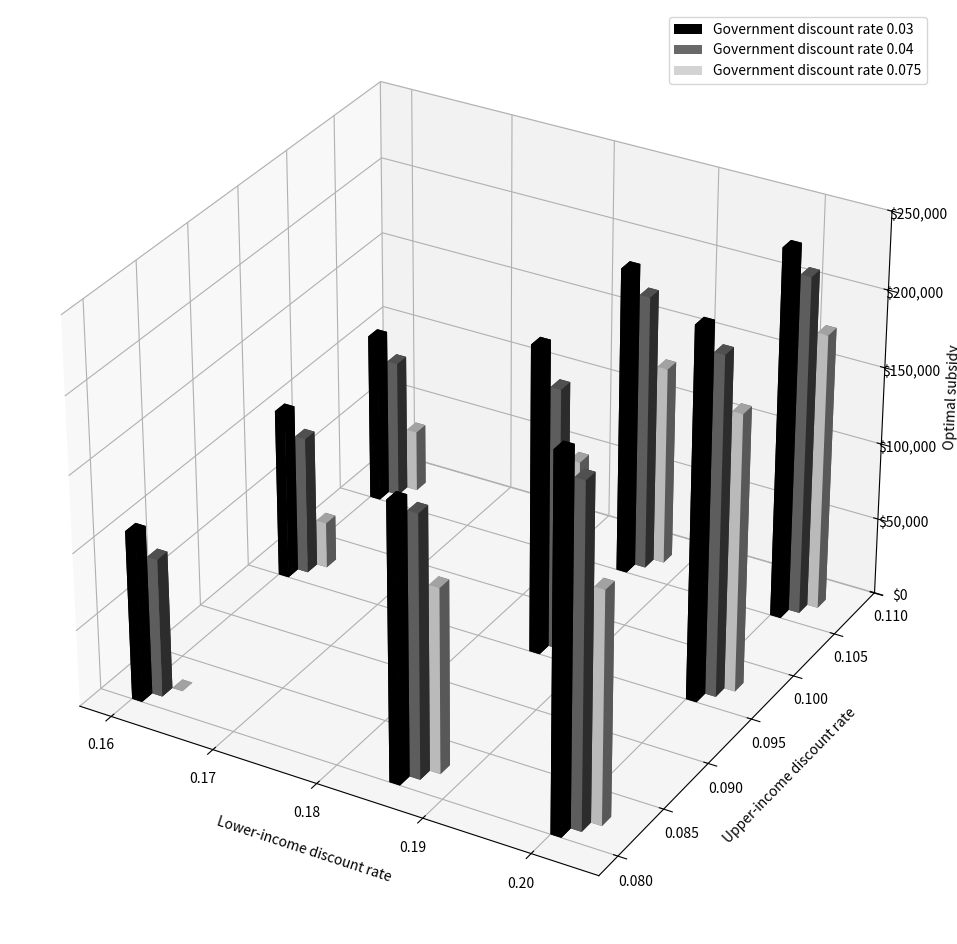
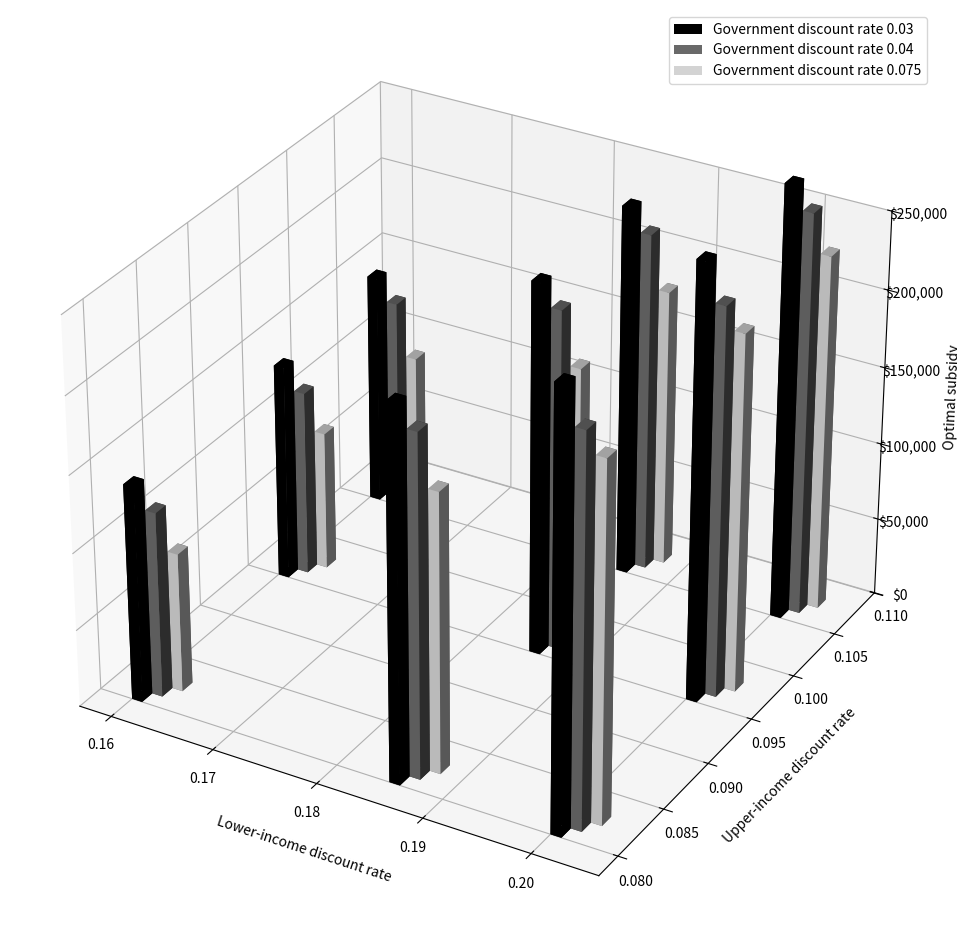

The script that saved these images, in order:
from mpl_toolkits.mplot3d import axes3d
import matplotlib.pyplot as plt
import matplotlib
import numpy as np
import matplotlib.ticker as mtick
from matplotlib import style
#style.use('ggplot')

fmt = '${x:,.0f}'
tick = mtick.StrMethodFormatter(fmt)

matplotlib.rcParams['legend.fontsize'] = 10
fig = plt.figure(figsize=(12,12))
ax1 = fig.add_subplot(111, projection='3d')

x1 = np.array([0.16,0.16,0.16,0.185,0.185,0.185,0.2,0.2,0.2])
y1 = np.array([0.08,0.095,0.105,0.08,0.095,0.105,0.08,0.095,0.105])
z1 = np.zeros(9)

dx1 = np.array([0.001]*9)
dy1 = np.array([0.001]*9)
dz1 = np.array([110000,110000,110000,180000,200000,200000,240000,240000,240000])


x2 = x1+0.001
y2 = y1+0.001
z2 = np.zeros(9)
dz2 = np.array([90000,90000,90000,170000,170000,180000,220000,220000,220000])



x3 = x1+0.002
y3 = y1+0.002
z3 = np.zeros(9)
dz3 = np.array([0,30000,40000,120000,120000,130000,150000,180000,180000])


ax1.bar3d(x1, y1, z1, dx1, dy1, dz1,color='black')
proxy1 = plt.Rectangle((0, 0), 1, 1, fc="black")
ax1.bar3d(x2, y2, z2, dx1, dy1, dz2,color='dimgrey')
proxy2 = plt.Rectangle((0, 0), 1, 1, fc="dimgrey")
ax1.bar3d(x3, y3, z3, dx1, dy1, dz3,color='lightgrey')
proxy3 = plt.Rectangle((0, 0), 1, 1, fc="lightgrey")


ax1.set_xlabel('Lower-income discount rate',labelpad=10)
ax1.set_ylabel('Upper-income discount rate',labelpad=10)
ax1.set_zlabel('Optimal subsidy',labelpad=10)

#ax1.set_xlim(0,0.25)
#ax1.set_ylim(0,0.2)
ax1.set_zlim(0,250000)
ax1.zaxis.set_major_formatter(tick) 
ax1.legend([proxy1,proxy2,proxy3],['Government discount rate 0.03','Government discount rate 0.04',"Government discount rate 0.075"])

fig = plt.figure(figsize=(12,12))
ax1 = fig.add_subplot(111, projection='3d')

x1 = np.array([0.16,0.16,0.16,0.185,0.185,0.185,0.2,0.2,0.2])
y1 = np.array([0.08,0.095,0.105,0.08,0.095,0.105,0.08,0.095,0.105])
z1 = np.zeros(9)

dx1 = np.array([0.001]*9)
dy1 = np.array([0.001]*9)
dz1 = np.array([140000,
140000,
150000,
240000,
240000,
240000,
280000,
280000,
280000
])


x2 = x1+0.001
y2 = y1+0.001
z2 = np.zeros(9)
dz2 = np.array([120000,
120000,
130000,
220000,
220000,
220000,
250000,
250000,
260000
])



x3 = x1+0.002
y3 = y1+0.002
z3 = np.zeros(9)
dz3 = np.array([90000,
90000,
90000,
180000,
180000,
180000,
230000,
230000,
230000
])


ax1.bar3d(x1, y1, z1, dx1, dy1, dz1,color='black')
proxy1 = plt.Rectangle((0, 0), 1, 1, fc="black")
ax1.bar3d(x2, y2, z2, dx1, dy1, dz2,color='dimgrey')
proxy2 = plt.Rectangle((0, 0), 1, 1, fc="dimgrey")
ax1.bar3d(x3, y3, z3, dx1, dy1, dz3,color='lightgrey')
proxy3 = plt.Rectangle((0, 0), 1, 1, fc="lightgrey")


ax1.set_xlabel('Lower-income discount rate',labelpad=10)
ax1.set_ylabel('Upper-income discount rate',labelpad=10)
ax1.set_zlabel('Optimal subsidy',labelpad=10)

#ax1.set_xlim(0,0.25)
#ax1.set_ylim(0,0.2)
ax1.set_zlim(0,250000)
ax1.zaxis.set_major_formatter(tick) 
ax1.legend([proxy1,proxy2,proxy3],['Government discount rate 0.03','Government discount rate 0.04',"Government discount rate 0.075"])

    